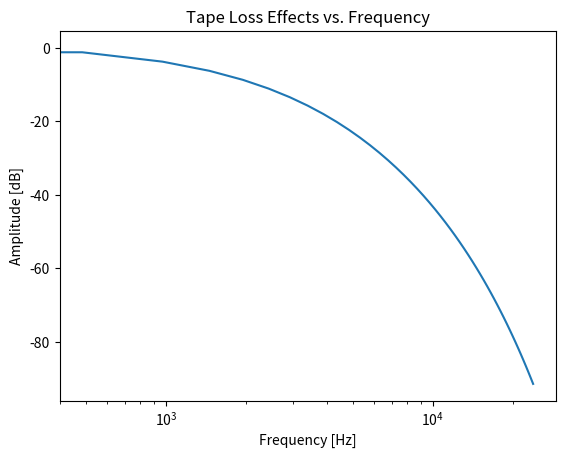

Python code for this plot:
import numpy as np
import matplotlib.pyplot as plt
import scipy.signal as signal

# Constants
N = 100
d = 20e-6 #Spacing between tape and head
g = 5e-6 #Head gap width
delta = 35e-6 #Tape thickness
v = 15 * 0.0254

#f = np.linspace (0, 24000, N/2)
f = np.linspace (0, 48000, N)
n = np.linspace (0, N, N)
#n = np.linspace (0, N/2, N/2)

# Calculate H(f)
H = np.zeros(N)
H[0] = 1
waveNum = 2 * np.pi * f[1:int (N/2)] / v
#H[1:int (N/2)] = np.e ** (- abs(waveNum) * d) # Spacing loss
#H[1:int (N/2)] = np.sin (waveNum * g / 2) / (waveNum * g / 2) #gap loss
#H[1:int (N/2)] = (1 - np.exp (-waveNum * delta))/(waveNum * delta) #Thickness loss
H[1:int (N/2)] = (np.e ** (- abs(waveNum) * d)) * (np.sin (waveNum * g / 2) / (waveNum * g / 2)) * ((1 - np.exp (-waveNum * delta))/(waveNum * delta))
H_flip = np.flip (H[0:int (N/2)], 0)
H[int (N/2):N] = H_flip

# "Roll your own" iDFT
h = np.zeros (N)
for n_k in range (N):
    for k in range (N):
        h[n_k] += H[k] * np.cos (2 * np.pi * k * n_k / N)
    h[n_k] *= (1/N)

#h = np.fft.ifft (H)
H = np.fft.fft (h)
w, H_t = signal.freqz (h)

# Plotting output
#plt.plot(n, h)
#plt.plot (w * 22000 / np.pi, abs (H_t))
plt.semilogx (f[0:int (N/2)], 20 * np.log10 (H[0:int (N/2)]))
plt.title ("Tape Loss Effects vs. Frequency")
plt.xlabel ("Frequency [Hz]")
plt.ylabel ("Amplitude [dB]")
plt.show()
